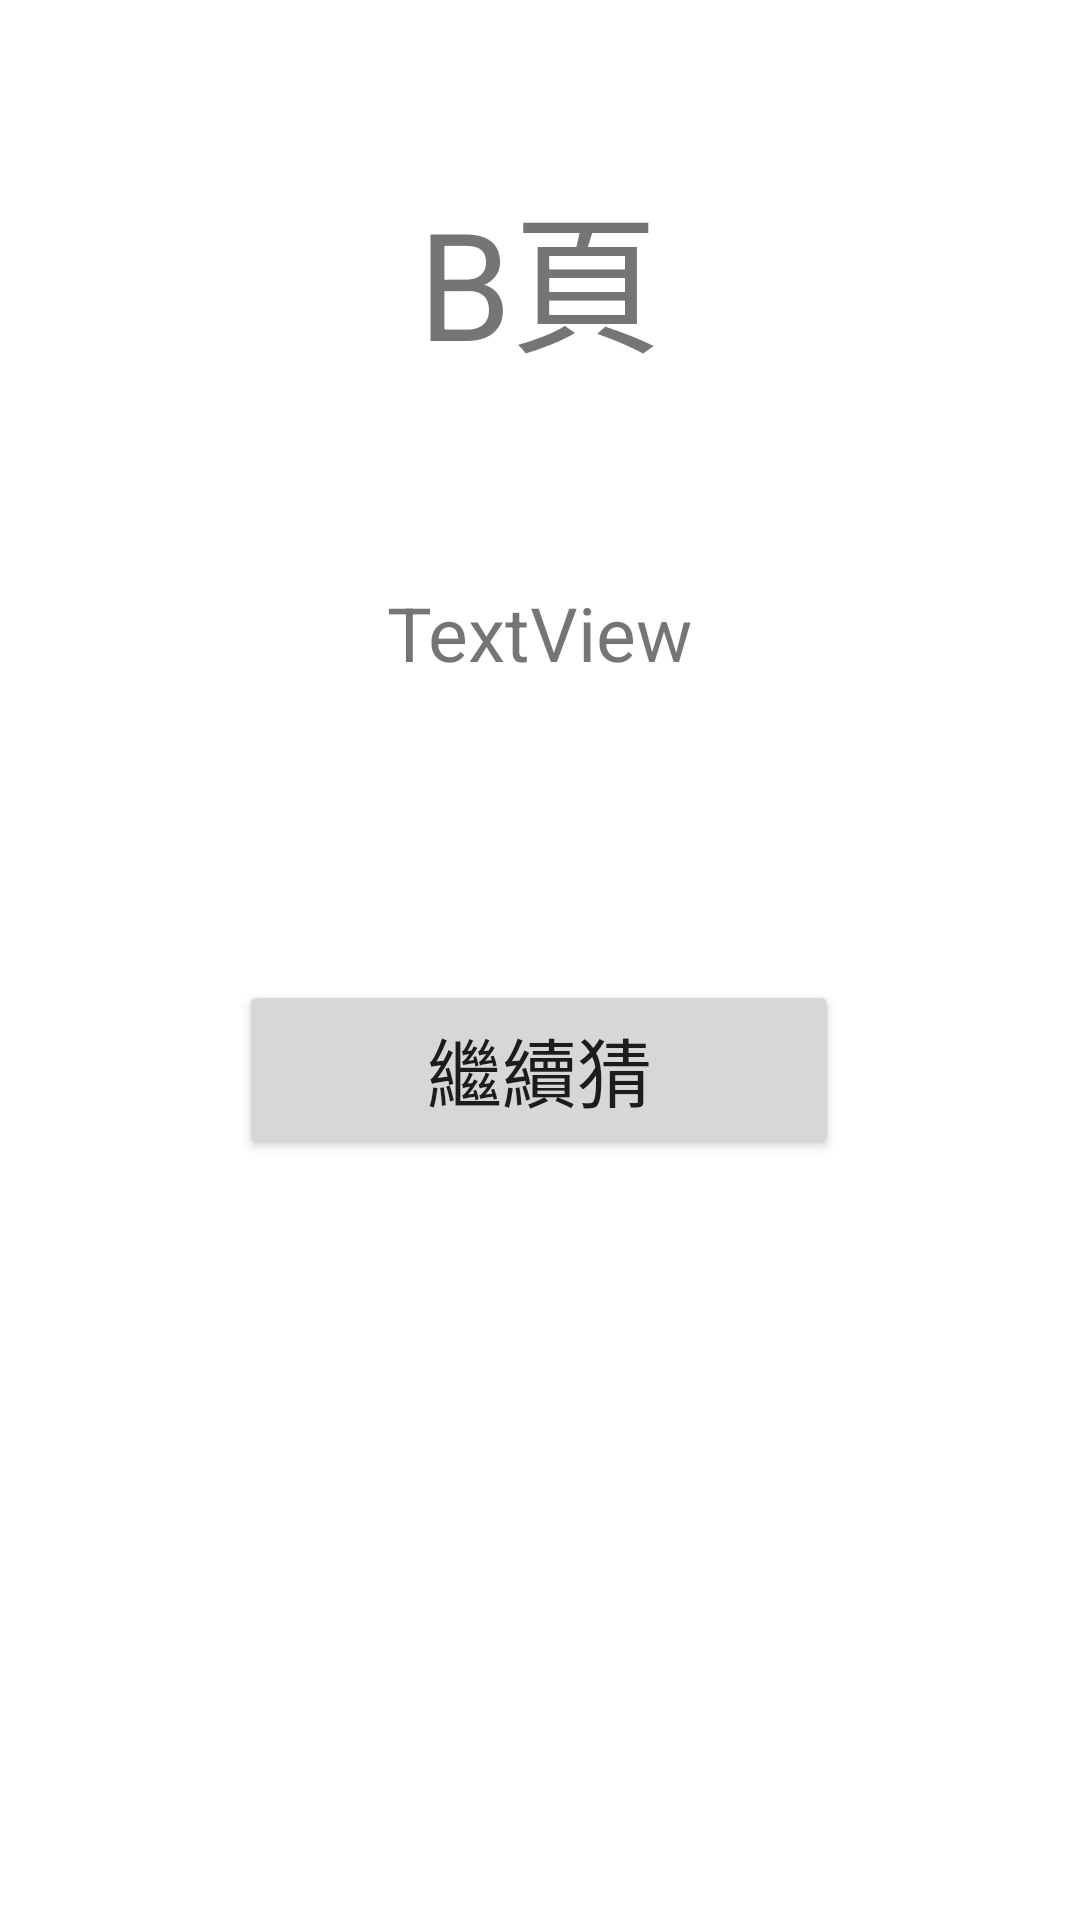

This screen was rendered from an Android layout file. Write that file and the resources it references.
<!-- AndroidManifest.xml: application theme Theme.Basic9 -->
<!-- res/layout/activity_main2.xml -->
<?xml version="1.0" encoding="utf-8"?>
<androidx.constraintlayout.widget.ConstraintLayout xmlns:android="http://schemas.android.com/apk/res/android"
    xmlns:app="http://schemas.android.com/apk/res-auto"
    xmlns:tools="http://schemas.android.com/tools"
    android:layout_width="match_parent"
    android:layout_height="match_parent"
    tools:context=".MainActivity2">

    <TextView
        android:id="@+id/textView"
        android:layout_width="240dp"
        android:layout_height="100dp"
        android:text="TextView"
        android:textAlignment="center"
        android:textSize="25sp"
        app:layout_constraintBottom_toBottomOf="parent"
        app:layout_constraintEnd_toEndOf="parent"
        app:layout_constraintHorizontal_bias="0.497"
        app:layout_constraintStart_toStartOf="parent"
        app:layout_constraintTop_toTopOf="parent"
        app:layout_constraintVertical_bias="0.359" />

    <TextView
        android:id="@+id/textView5"
        android:layout_width="240dp"
        android:layout_height="100dp"
        android:text="B頁"
        android:textAlignment="center"
        android:textSize="50sp"
        app:layout_constraintBottom_toBottomOf="parent"
        app:layout_constraintEnd_toEndOf="parent"
        app:layout_constraintHorizontal_bias="0.497"
        app:layout_constraintStart_toStartOf="parent"
        app:layout_constraintTop_toTopOf="parent"
        app:layout_constraintVertical_bias="0.103" />

    <Button
        android:id="@+id/button11"
        android:layout_width="200dp"
        android:layout_height="60dp"
        android:text="繼續猜"
        android:onClick="guess"
        android:textSize="25sp"
        app:layout_constraintBottom_toBottomOf="parent"
        app:layout_constraintEnd_toEndOf="parent"
        app:layout_constraintHorizontal_bias="0.498"
        app:layout_constraintStart_toStartOf="parent"
        app:layout_constraintTop_toTopOf="parent"
        app:layout_constraintVertical_bias="0.563" />
</androidx.constraintlayout.widget.ConstraintLayout>
<!-- resources referenced by this layout -->
<resources>
  <style name="Theme.Basic9" parent="Theme.MaterialComponents.DayNight.DarkActionBar">
          
          <item name="colorPrimary">@color/purple_500</item>
          <item name="colorPrimaryVariant">@color/purple_700</item>
          <item name="colorOnPrimary">@color/white</item>
          
          <item name="colorSecondary">@color/teal_200</item>
          <item name="colorSecondaryVariant">@color/teal_700</item>
          <item name="colorOnSecondary">@color/black</item>
          
          <item name="android:statusBarColor" tools:targetApi="l">?attr/colorPrimaryVariant</item>
          
      </style>
  <!-- not gathered from this repository: default colours our renderer supplied (Android Studio template values) -->
  <color name="purple_500">#FF6200EE</color>
  <color name="purple_700">#FF3700B3</color>
  <color name="teal_200">#FF03DAC5</color>
  <color name="teal_700">#FF018786</color>
  <color name="black">#FF000000</color>
  <color name="white">#FFFFFFFF</color>
</resources>
